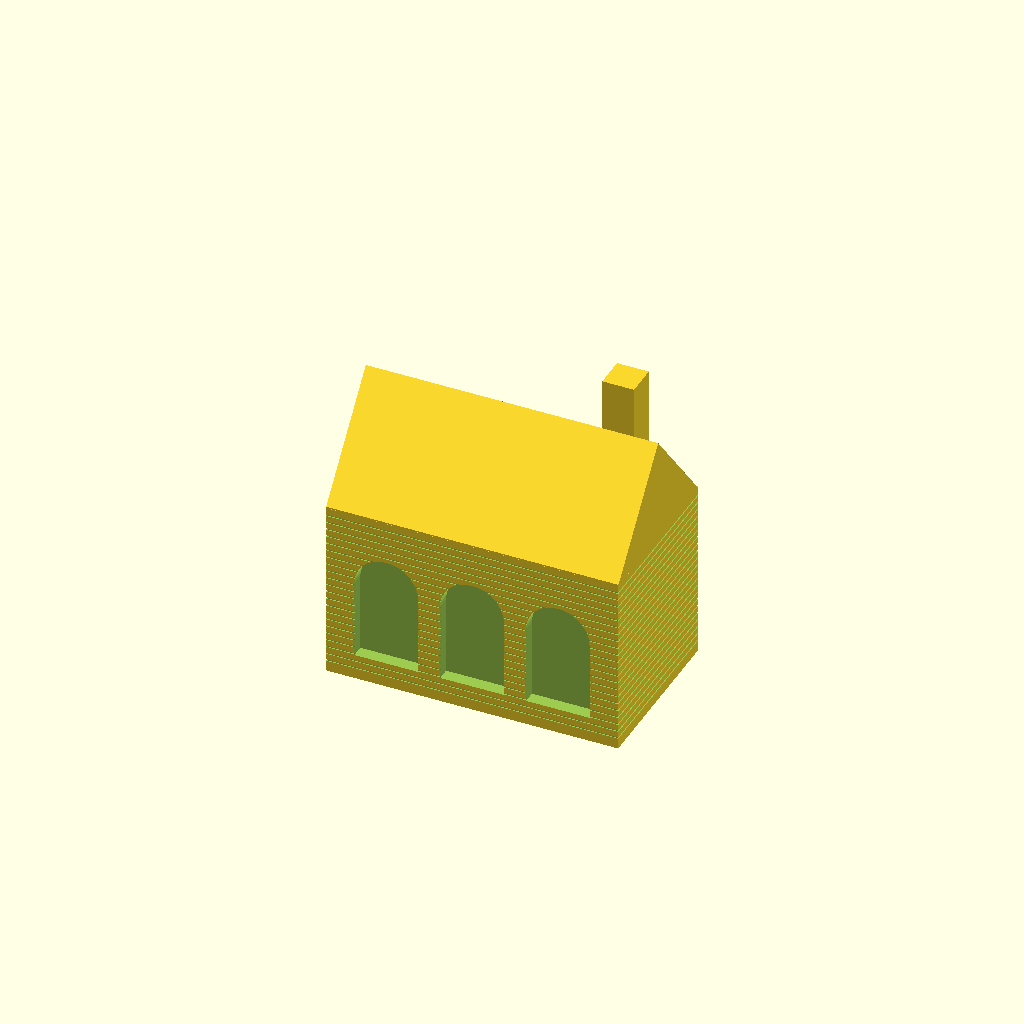
Cell 1 — every parameter at its default value.
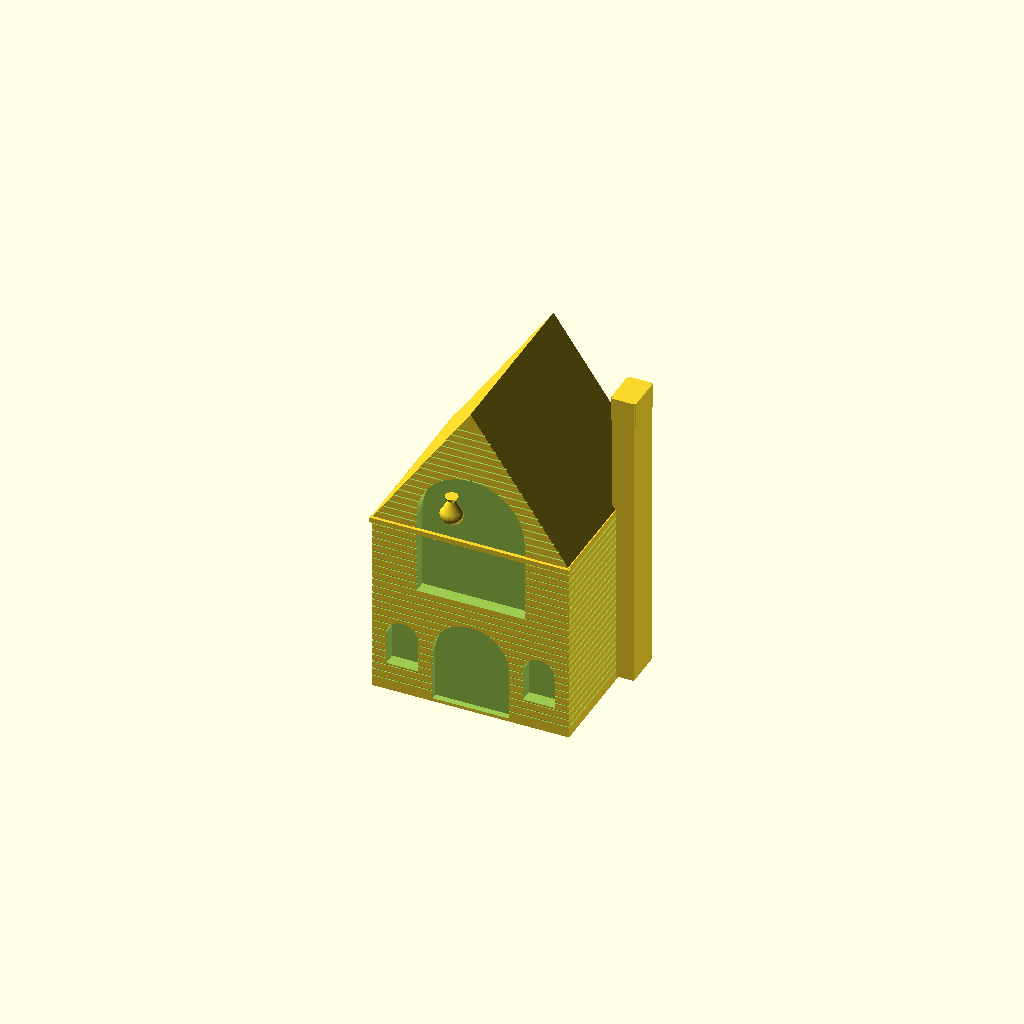
Cell 2 — concept set to 2, the other parameters unchanged.
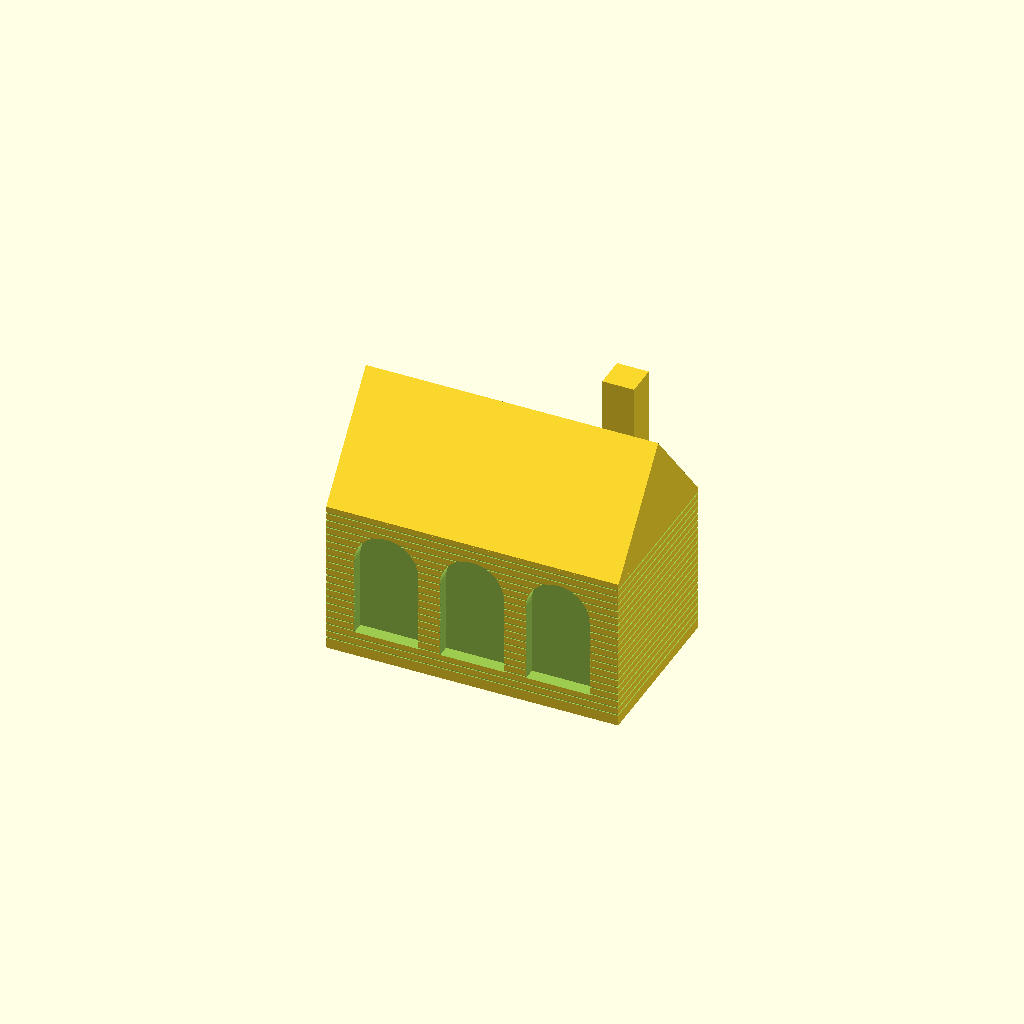
Cell 3: base_h = 16 (everything else at default).
One fixed orthographic camera (rotation 55°, 0°, 25°; colour scheme Cornfield) for every cell.
OpenSCAD source file openscad_models/christmas_village/victorian/santas_workshop/concepts/workshop_concepts.scad:
// Victorian Santa's workshop -- LOOK STUDY for two forms (2026-10-02).
// Not a printable model: no hollow room, parts overlap, never gated.
// concept = 1  long one-storey brick workshop, three tall arched toy windows
// concept = 2  two-storey gable-window workshop with a hoist
// concept = 3  Scott's mix: concept 1's long workshop, one big toy window,
//              arched loading doors with wreaths, skylights, scalloped bargeboards
// piece selects a filament colour: body (brick), roof (slate), trim (white),
// accent (evergreen), toys (slate outlines on the panes).
include <toys.scad>

concept = 1;
piece = "body";
$fn = 48;

base_h = 8;
recess = 4.0;          // pane depth behind the brick face

module xz(y0, y1) translate([0, y1, 0]) rotate([90, 0, 0]) linear_extrude(y1 - y0) children();
module yz(x0, x1) translate([x0, 0, 0]) rotate([90, 0, 90]) linear_extrude(x1 - x0) children();
module rr(w, d, r) offset(r = r) square([w - 2 * r, d - 2 * r], center = true);

module snow_base(w, d) {
    hull() for (k = [0 : 4]) let (a = 90 * k / 4)
        translate([0, 0, base_h - 3 + 3 * sin(a)]) linear_extrude(0.01) rr(w - 2 * 3 * (1 - cos(a)), d - 2 * 3 * (1 - cos(a)), 8);
    linear_extrude(base_h - 3) rr(w, d, 8);
}

// brick courses: shallow grooves round a block
module courses(w, d, z0, z1) for (z = [z0 + 2.4 : 2.4 : z1 - 1])
    translate([0, 0, z]) linear_extrude(0.45) difference() { square([w + 4, d + 4], center = true); square([w - 0.6, d - 0.6], center = true); }

module arch2d(a, h) union() { translate([-a, 0]) square([2 * a, h]); translate([0, h]) circle(r = a); }

// A deep-set toy window on the plane y = yf (wall face), facing -y.
// a half-width, h height of the straight part, z0 its sill.
// rows: list of [z_off, [[toy, x_off, scale], ...]]
module toy_window(piece, x, z0, a, h, yf, rows, fanbars = 5) translate([x, 0, z0]) {
    if (piece == "cut") xz(yf - 1, yf + recess) arch2d(a, h);
    if (piece == "pane") xz(yf + recess - 0.01, yf + recess + 1) offset(r = 0.5) arch2d(a, h);
    if (piece == "frame") {
        xz(yf - 1.2, yf + 0.2) difference() { offset(r = 1.8) arch2d(a, h); arch2d(a, h); }
        xz(yf - 1.6, yf + 0.2) translate([0, h + a + 0.4]) polygon([[-1.4, 0], [1.4, 0], [2.0, 3.2], [-2.0, 3.2]]);   // keystone
        xz(yf - 2.2, yf + 0.2) translate([-a - 2.6, -2.2]) square([2 * a + 5.2, 2.2]);   // sill
        // transom and fan bars, raised on the pane
        xz(yf + recess - 0.6, yf + recess + 0.2) {
            translate([-a, h - 0.4]) square([2 * a, 0.9]);
            translate([0, h]) intersection() {
                circle(r = a);
                union() {
                    for (i = [1 : fanbars - 1]) rotate(180 * i / fanbars) translate([0, -0.4]) square([a, 0.8]);
                    difference() { circle(r = a * 0.42); circle(r = a * 0.42 - 0.8); }
                }
            }
        }
    }
    if (piece == "toys") xz(yf + recess - 0.4, yf + recess + 0.2)
        for (r = rows) for (t = r[1]) translate([t[1], r[0]]) scale(t[2]) toy(t[0]);
    if (piece == "shelf") xz(yf + recess - 0.4, yf + recess + 0.2)
        for (r = rows) if (r[0] > 1) translate([-a, r[0] - 0.8]) square([2 * a, 0.8]);
}

module quoins(w, d, z0, z1, q = 4.6, s = 2.6) for (sx = [-1, 1], sy = [-1, 1], k = [0 : floor((z1 - z0) / 5) - 1])
    translate([sx * w / 2, sy * d / 2, z0 + 1 + k * 5]) let (L = k % 2 ? q : s)
        cube([2 * (k % 2 ? s : q), 2 * (k % 2 ? q : s), 4], center = false, $fn = 0) ;

module quoin_set(w, d, z0, z1) for (k = [0 : floor((z1 - z0) / 5) - 1]) let (z = z0 + 0.8 + k * 5, lx = k % 2 ? 6 : 3.4, ly = k % 2 ? 3.4 : 6)
    for (sx = [-1, 1], sy = [-1, 1]) translate([sx * (w / 2 - lx / 2 + 0.6), sy * (d / 2 - ly / 2 + 0.6), z + 2]) cube([lx, ly, 4], center = true);

module wreath2d() difference() { circle(r = 2.8); circle(r = 1.4); }
module bow2d() { polygon([[0, 0], [-2, 1], [-2, -1]]); polygon([[0, 0], [2, 1], [2, -1]]); polygon([[0, 0], [-1, -2.4], [-0.3, -2.6]]); polygon([[0, 0], [1, -2.4], [0.3, -2.6]]); }

// ---------------------------------------------------------------- concept 1
W1 = 92; D1 = 54; E1 = 64; P1 = 50; ov1 = 3.5;
R1 = E1 + (D1 / 2 + ov1) * tan(P1) - ov1 * tan(P1);   // ridge height under slates
yf1 = -D1 / 2;
WIN1 = [   // x, rows
    [-27, [[0.8, [["teddy", -4.2, 1], ["ball", 5.0, 1]]], [13.6, [["boat", -4.0, 1], ["drum", 4.6, 1]]]]],
    [0,   [[0.8, [["horse", 0, 1.05]]], [13.6, [["soldier", -4.6, 1], ["soldier", 0, 1], ["soldier", 4.6, 1]]]]],
    [27,  [[0.8, [["train", 0, 1]]], [13.6, [["jack", -4.0, 1], ["teddy", 4.6, 0.95]]]]],
];
wa1 = 10; wh1 = 25; wz1 = base_h + 7;

module c1_gable2d() polygon([[-D1 / 2, E1 - 0.5], [0, E1 + D1 / 2 * tan(P1)], [D1 / 2, E1 - 0.5]]);
module c1_roof2d(t0, t1) let (a = P1, y0 = -D1 / 2 - ov1, z0 = E1 - ov1 * tan(a))
    intersection() {
        polygon(concat(
            [[y0 - t0 * sin(a), z0 + t0 * cos(a)]],
            [for (k = [0 : 18]) for (j = [0, 1]) let (s = k * 4.6 + j * 4.5, t = t1 - (t1 - t0) * j * 0.75)
                [y0 + s * cos(a) - t * sin(a), z0 + s * sin(a) + t * cos(a)]],
            [[y0 + 90 * cos(a), z0 + 90 * sin(a)], [y0, z0]]));
        translate([-80, 0]) square([80, 200]);
    }
module c1_roof3d(t0, t1) for (m = [0, 1]) mirror([0, m, 0]) yz(-W1 / 2 - ov1, W1 / 2 + ov1) c1_roof2d(t0, t1);

module c1_skylight(piece) for (x = [-27, 0, 27]) translate([x, -D1 / 2 - ov1, E1 - ov1 * tan(P1)]) rotate([P1, 0, 0]) translate([0, 24, 2.6]) {
    if (piece == "roof") difference() { translate([-6, -5, 0]) cube([12, 10, 1.8]); translate([-4.6, -3.6, 0.6]) cube([9.2, 7.2, 2]); }
    if (piece == "trim") { translate([-4.6, -3.6, 0.4]) cube([9.2, 7.2, 0.8]); translate([-5.6, 4.6, 0]) cube([11.2, 2.4, 2.2]); }   // glass + snow on the frame
}

module c1_chimney(piece) translate([W1 / 2 - 14, 8, 0]) {
    if (piece == "body") difference() { translate([-5, -5, E1]) cube([10, 10, R1 - E1 + 14]); for (z = [E1 + 4 : 2.4 : R1 + 12]) translate([-6, -6, z]) cube([12, 0.5, 0.45]); }
    if (piece == "trim") translate([-6, -6, R1 + 13]) cube([12, 12, 1.6]);
    if (piece == "roof") for (s = [-2.2, 2.2]) translate([s, 0, R1 + 14.6]) difference() { cylinder(r = 1.6, h = 4); cylinder(r = 0.8, h = 5); }
}
module c1_stovepipe(piece) translate([-W1 / 2 + 22, 12, 0]) if (piece == "roof") {
    cylinder(r = 2.2, h = R1 + 6);
    translate([0, 0, R1 + 6]) cylinder(r1 = 2.2, r2 = 4.2, h = 1.4);
    translate([0, 0, R1 + 7.4]) cylinder(r1 = 4.2, r2 = 0.6, h = 3);
}

module c1_door(piece) let (xf = -W1 / 2, a = 6.5, h = 16) translate([xf, 0, base_h]) rotate([0, 0, 90]) {
    if (piece == "cut") xz(-2, 2.0) arch2d(a, h);
    if (piece == "roof") xz(-0.2, 2.2) difference() { arch2d(a, h); for (u = [-3.2, 3.2]) translate([u - 2.2, 3]) square([4.4, 9]); }
    if (piece == "trim") { xz(-1.2, 0.2) difference() { offset(r = 1.8) arch2d(a, h); arch2d(a, h); } xz(-1.6, 0) translate([0, h + 5.2]) bow2d(); }
    if (piece == "accent") xz(-1.4, 0.4) translate([0, h - 1]) wreath2d();
}

module c1_sign(piece) translate([0, yf1, E1 - 10.6]) {
    if (piece == "roof") xz(-1.4, 0.2) offset(r = 0.8) square([66, 5.6], center = true);
    if (piece == "trim") xz(-2.0, -1) text("SANTA'S WORKSHOP", size = 3.9, font = "Montserrat:style=Black", halign = "center", valign = "center", spacing = 1.04);
}

module c1(piece) {
    if (piece == "trim") { snow_base(W1 + 18, D1 + 20); quoin_set(W1, D1, base_h, E1); }
    if (piece == "body") difference() {
        union() { translate([-W1 / 2, -D1 / 2, base_h - 1]) cube([W1, D1, E1 - base_h + 1]); yz(-W1 / 2, W1 / 2) c1_gable2d(); }
        courses(W1, D1, base_h, E1 - 0.5);
        for (w = WIN1) toy_window("cut", w[0], wz1, wa1, wh1, yf1, w[1]);
        c1_door("cut");
    }
    if (piece == "roof") difference() { c1_roof3d(0, 2.6); translate([-W1, -40, R1 - 6]) cube([2 * W1, 80, 40]); }
    if (piece == "trim") intersection() { c1_roof3d(2.2, 4.4); translate([-W1, -40, R1 - 6.2]) cube([2 * W1, 80, 40]); }
    if (piece == "trim") for (x = [-W1 / 2 - ov1 + 4 : 9 : W1 / 2]) translate([x, yf1 - ov1 + 0.6, E1 - ov1 * tan(P1) - 0.6]) rotate([90, 0, 0]) linear_extrude(1) polygon([[-1.2, 0], [1.2, 0], [0, -3.6 - 2 * sin(x * 37)]]);
    for (w = WIN1) {
        if (piece == "trim") { toy_window("pane", w[0], wz1, wa1, wh1, yf1, w[1]); toy_window("frame", w[0], wz1, wa1, wh1, yf1, w[1]); }
        if (piece == "toys") { toy_window("toys", w[0], wz1, wa1, wh1, yf1, w[1]); toy_window("shelf", w[0], wz1, wa1, wh1, yf1, w[1]); }
    }
    c1_skylight(piece); c1_chimney(piece); c1_stovepipe(piece); c1_door(piece); c1_sign(piece);
    if (piece == "accent") for (x = [-W1 / 2 + 4, W1 / 2 - 4]) translate([x, yf1 - 2.4, base_h]) scale([1, 0.7, 1]) cylinder(r1 = 3.4, r2 = 0.3, h = 11, $fn = 8);   // small firs
}

// ---------------------------------------------------------------- concept 2
W2 = 62; D2 = 56; E2 = 66; P2 = 55; ov2 = 3.5;
Rg = E2 + W2 / 2 * tan(P2);
yf2 = -D2 / 2;
wa2 = 17; wh2 = 26; wz2 = 44;
ROWS2 = [[0.8, [["horse", -9.0, 1.05], ["teddy", 2.0, 1], ["drum", 10.0, 0.95]]],
         [13.4, [["soldier", -12.5, 1], ["boat", -5.0, 1], ["train", 6.0, 0.95], ["ball", 14.0, 0.9]]]];
SIDEW = [[-21.5, [[0.8, [["jack", 0, 1]]]]], [21.5, [[0.8, [["soldier", 0, 1]]]]]];

module c2_gable2d() polygon([[-W2 / 2, E2 - 0.5], [0, Rg], [W2 / 2, E2 - 0.5]]);
module c2_roof2d(t0, t1) let (a = P2, x0 = -W2 / 2 - ov2, z0 = E2 - ov2 * tan(a))
    intersection() {
        polygon(concat(
            [[x0 - t0 * sin(a), z0 + t0 * cos(a)]],
            [for (k = [0 : 16]) for (j = [0, 1]) let (s = k * 4.6 + j * 4.5, t = t1 - (t1 - t0) * j * 0.75)
                [x0 + s * cos(a) - t * sin(a), z0 + s * sin(a) + t * cos(a)]],
            [[x0 + 80 * cos(a), z0 + 80 * sin(a)], [x0, z0]]));
        translate([-80, 0]) square([80, 200]);
    }
module c2_roof3d(t0, t1) for (m = [0, 1]) mirror([m, 0, 0]) xz(-D2 / 2 - ov2, D2 / 2 + ov2) c2_roof2d(t0, t1);

module c2_doors(piece) let (a = 12, h = 20) translate([0, yf2, base_h]) {
    if (piece == "cut") xz(-1, 2) arch2d(a, h - 4);
    if (piece == "roof") xz(1.4, 2.2) difference() {
        arch2d(a, h - 4);
        translate([-0.3, -1]) square([0.6, 40]);
        for (s = [-1, 1], x = [3 : 3 : a - 1]) translate([s * x - 0.2, -1]) square([0.4, 40]);
    }
    if (piece == "trim") {
        xz(-1.2, 0.2) difference() { offset(r = 1.8) arch2d(a, h - 4); arch2d(a, h - 4); }
        for (s = [-1, 1], z = [4, 14]) xz(1.0, 1.6) translate([s * 7.5, z]) square([9, 1.2], center = true);   // strap hinges
    }
    if (piece == "accent") for (s = [-1, 1]) xz(0.8, 1.6) translate([s * 4.5, h + 1]) wreath2d();
}

module c2_sign(piece) translate([0, yf2, wz2 - 6.4]) {
    if (piece == "roof") xz(-1.4, 0.2) offset(r = 0.8) square([50, 5.4], center = true);
    if (piece == "trim") xz(-2.0, -1) text("SANTA'S WORKSHOP", size = 3.1, font = "Montserrat:style=Black", halign = "center", valign = "center", spacing = 1.02);
}

module c2_hoist(piece) let (zb = Rg - 13, L = 15) {
    if (piece == "roof") {
        translate([-1.6, yf2 - L, zb]) cube([3.2, L + 2, 3.2]);
        translate([0, yf2 - L + 2.2, zb - 1.6]) rotate([0, 90, 0]) cylinder(r = 1.6, h = 2, center = true);
    }
    if (piece == "trim") translate([0, yf2 - L + 2.2, zb - 9]) cylinder(r = 0.5, h = 8);
    if (piece == "body") translate([0, yf2 - L + 2.2, zb - 12.5]) {   // the sack
        hull() { translate([0, 0, -1.2]) scale([1, 0.75, 0.8]) sphere(r = 3.6); translate([0, 0, 3.0]) sphere(r = 1.2); }
        translate([0, 0, 3.4]) cylinder(r1 = 0.9, r2 = 2.0, h = 1.8);
    }
}

module c2_chimney(piece) translate([W2 / 2 + 2.5, 10, 0]) {
    if (piece == "body") { translate([-4, -6, base_h]) cube([7, 12, Rg - base_h - 6]); translate([-4.5, -5.5, Rg - 14]) cube([8, 11, 8]); }
    if (piece == "trim") translate([-5, -6.5, Rg - 6]) cube([9, 13, 1.6]);
    if (piece == "roof") for (s = [-2.5, 2.5]) translate([-0.5, s, Rg - 4.4]) difference() { cylinder(r = 1.6, h = 4); cylinder(r = 0.8, h = 5); }
}

module c2_barge(piece) if (piece == "trim") for (yy = [yf2 - ov2 - 0.2, -yf2 + ov2 - 1.2]) translate([0, yy, 0])
    for (m = [0, 1]) mirror([m, 0, 0]) xz(0, 1.4) let (a = P2, x0 = -W2 / 2 - ov2, z0 = E2 - ov2 * tan(a)) intersection() {
        union() {
            polygon([[x0, z0], [x0 + 80 * cos(a), z0 + 80 * sin(a)], [x0 + 80 * cos(a) + 2.6 * sin(a), z0 + 80 * sin(a) - 2.6 * cos(a)], [x0 + 2.6 * sin(a), z0 - 2.6 * cos(a)]]);
            for (s = [3 : 4 : 42]) translate([x0 + s * cos(a) + 2.4 * sin(a), z0 + s * sin(a) - 2.4 * cos(a)]) circle(r = 1.4, $fn = 16);
        }
        translate([-80, 0]) square([80.001, 200]);
    }

module c2(piece) {
    if (piece == "trim") { snow_base(W2 + 20, D2 + 22); quoin_set(W2, D2, base_h, E2); }
    if (piece == "body") difference() {
        union() { translate([-W2 / 2, -D2 / 2, base_h - 1]) cube([W2, D2, E2 - base_h + 1]); xz(-D2 / 2, D2 / 2) c2_gable2d(); }
        courses(W2, D2, base_h, E2 - 0.5);
        for (z = [E2 + 2 : 2.4 : Rg - 4]) translate([0, yf2, z]) cube([W2, 0.9, 0.45], center = true);
        toy_window("cut", 0, wz2, wa2, wh2, yf2, ROWS2);
        for (w = SIDEW) toy_window("cut", w[0], 16, 5, 10, yf2, w[1]);
        c2_doors("cut");
    }
    if (piece == "body") translate([0, yf2, E2 - 1]) xz(-1.0, 0.2) square([W2 + 1, 1.6], center = true);
    if (piece == "trim") translate([0, yf2, E2 - 3]) xz(-1.4, 0.2) square([W2 + 2, 1.8], center = true);   // string course
    if (piece == "roof") difference() { c2_roof3d(0, 2.6); translate([-40, -60, Rg - 5]) cube([80, 120, 40]); }
    if (piece == "trim") intersection() { c2_roof3d(2.2, 4.4); translate([-40, -60, Rg - 5.2]) cube([80, 120, 40]); }
    if (piece == "trim") { toy_window("pane", 0, wz2, wa2, wh2, yf2, ROWS2, 7); toy_window("frame", 0, wz2, wa2, wh2, yf2, ROWS2, 7); }
    if (piece == "toys") { toy_window("toys", 0, wz2, wa2, wh2, yf2, ROWS2); toy_window("shelf", 0, wz2, wa2, wh2, yf2, ROWS2); }
    for (w = SIDEW) {
        if (piece == "trim") { toy_window("pane", w[0], 16, 5, 10, yf2, w[1], 3); toy_window("frame", w[0], 16, 5, 10, yf2, w[1], 3); }
        if (piece == "toys") toy_window("toys", w[0], 16, 5, 10, yf2, w[1]);
    }
    c2_doors(piece); c2_sign(piece); c2_hoist(piece); c2_chimney(piece); c2_barge(piece);
    if (piece == "roof") translate([0, yf2 - ov2 - 0.6, Rg + 1.2]) cylinder(r1 = 1.4, r2 = 0.3, h = 6);   // finial
}

// ---------------------------------------------------------------- concept 3
wx3 = -16; wa3 = 18; wh3 = 26; wz3 = base_h + 6;
ROWS3 = [[0.8, [["horse", -9.5, 1.1], ["teddy", 3.0, 1.05], ["drum", 11.5, 1.0]]],
         [13.8, [["soldier", -12.0, 1], ["boat", -4.5, 1], ["jack", 4.0, 1], ["soldier", 12.0, 1]]]];
dx3 = 26;

module c3_doors(piece) let (a = 11, h = 18) translate([dx3, yf1, base_h]) {
    if (piece == "cut") xz(-1, 2) arch2d(a, h);
    if (piece == "roof") xz(1.4, 2.2) difference() {
        arch2d(a, h);
        translate([-0.3, -1]) square([0.6, 40]);
        for (s = [-1, 1], x = [3 : 3 : a - 1]) translate([s * x - 0.2, -1]) square([0.4, 40]);
    }
    if (piece == "trim") {
        xz(-1.2, 0.2) difference() { offset(r = 1.8) arch2d(a, h); arch2d(a, h); }
        xz(-1.6, 0.2) translate([0, h + a + 0.4]) polygon([[-1.4, 0], [1.4, 0], [2.0, 3.2], [-2.0, 3.2]]);
        for (s = [-1, 1], z = [4, 15]) xz(1.0, 1.6) translate([s * 6.5, z]) square([8, 1.2], center = true);
    }
    if (piece == "accent") for (s = [-1, 1]) xz(0.8, 1.6) translate([s * 4.6, h + 0.5]) wreath2d();
}

module c3_sign(piece) translate([dx3, yf1, E1 - 10]) {
    if (piece == "roof") xz(-1.4, 0.2) offset(r = 0.8) square([32, 11.4], center = true);
    if (piece == "trim") xz(-2.0, -1) for (l = [["SANTA'S", 2.9], ["WORKSHOP", -2.9]]) translate([0, l[1]])
        text(l[0], size = 4.0, font = "Montserrat:style=Black", halign = "center", valign = "center", spacing = 1.04);
}

// scalloped bargeboards on both gable ends (planes x = +-(W1/2 + ov1))
module c3_barge(piece) if (piece == "trim") for (m = [0, 1]) mirror([m, 0, 0]) translate([-W1 / 2 - ov1 - 0.2, 0, 0])
    for (n = [0, 1]) mirror([0, n, 0]) yz(0, 1.4) let (a = P1, y0 = -D1 / 2 - ov1, z0 = E1 - ov1 * tan(a)) intersection() {
        union() {
            polygon([[y0, z0], [y0 + 80 * cos(a), z0 + 80 * sin(a)], [y0 + 80 * cos(a) + 2.6 * sin(a), z0 + 80 * sin(a) - 2.6 * cos(a)], [y0 + 2.6 * sin(a), z0 - 2.6 * cos(a)]]);
            for (s = [3 : 4 : 40]) translate([y0 + s * cos(a) + 2.4 * sin(a), z0 + s * sin(a) - 2.4 * cos(a)]) circle(r = 1.4, $fn = 16);
        }
        translate([-80, 0]) square([80.001, 200]);
    }

module c3(piece) {
    if (piece == "trim") { snow_base(W1 + 18, D1 + 20); quoin_set(W1, D1, base_h, E1); }
    if (piece == "body") difference() {
        union() { translate([-W1 / 2, -D1 / 2, base_h - 1]) cube([W1, D1, E1 - base_h + 1]); yz(-W1 / 2, W1 / 2) c1_gable2d(); }
        courses(W1, D1, base_h, E1 - 0.5);
        toy_window("cut", wx3, wz3, wa3, wh3, yf1, ROWS3);
        c3_doors("cut");
    }
    if (piece == "roof") difference() { c1_roof3d(0, 2.6); translate([-W1, -40, R1 - 6]) cube([2 * W1, 80, 40]); }
    if (piece == "trim") intersection() { c1_roof3d(2.2, 4.4); translate([-W1, -40, R1 - 6.2]) cube([2 * W1, 80, 40]); }
    if (piece == "trim") for (x = [-W1 / 2 - ov1 + 4 : 9 : W1 / 2]) translate([x, yf1 - ov1 + 0.6, E1 - ov1 * tan(P1) - 0.6]) rotate([90, 0, 0]) linear_extrude(1) polygon([[-1.2, 0], [1.2, 0], [0, -3.6 - 2 * sin(x * 37)]]);
    if (piece == "trim") { toy_window("pane", wx3, wz3, wa3, wh3, yf1, ROWS3, 7); toy_window("frame", wx3, wz3, wa3, wh3, yf1, ROWS3, 7); }
    if (piece == "toys") { toy_window("toys", wx3, wz3, wa3, wh3, yf1, ROWS3); toy_window("shelf", wx3, wz3, wa3, wh3, yf1, ROWS3); }
    c1_skylight(piece); c1_chimney(piece); c1_stovepipe(piece); c3_doors(piece); c3_sign(piece); c3_barge(piece);
    if (piece == "accent") for (x = [-W1 / 2 + 4, W1 / 2 - 4]) translate([x, yf1 - 2.4, base_h]) scale([1, 0.7, 1]) cylinder(r1 = 3.4, r2 = 0.3, h = 11, $fn = 8);
}

if (concept == 1) c1(piece); else if (concept == 2) c2(piece); else c3(piece);
Parameter table extracted from the source (name, type, default, range or options):
concept: number, default 1
piece: string, default "body"
base_h: number, default 8
recess: number, default 4
